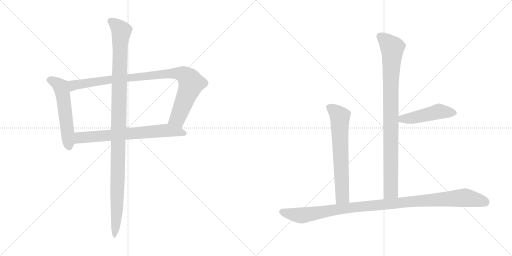
t = 0.00 s
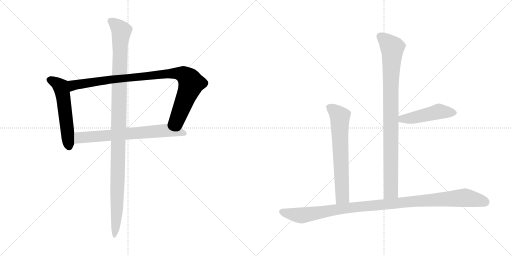
t = 1.47 s
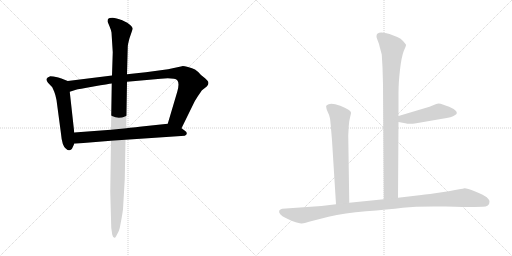
t = 2.93 s
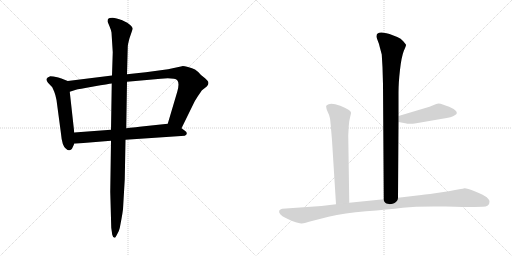
t = 4.40 s
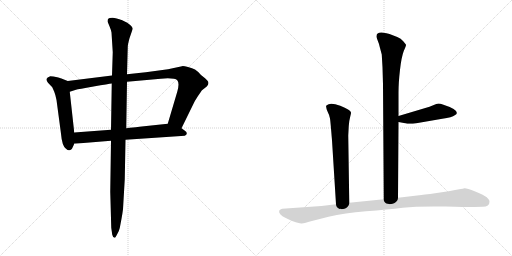
t = 5.87 s
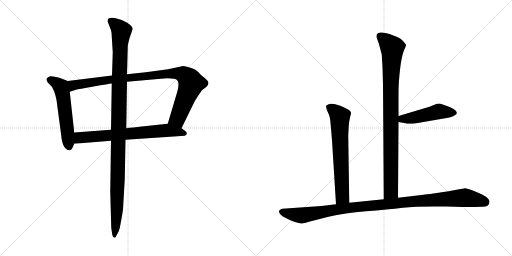
t = 7.33 s

The animated SVG that drew these frames (rendered in a browser with its animation timeline set to each time). Animation: 8 CSS @keyframes rules; one cycle of 7.33 s.

<svg version="1.1" viewBox="0 0 2048 1024" xmlns="http://www.w3.org/2000/svg">
  <g stroke="lightgray" stroke-dasharray="1,1" stroke-width="1" transform="scale(4, 4)">
    <line x1="0" y1="0" x2="256" y2="256"></line>
    <line x1="256" y1="0" x2="0" y2="256"></line>
    <line x1="128" y1="0" x2="128" y2="256"></line>
    <line x1="0" y1="128" x2="256" y2="128"></line>
    <line x1="256" y1="0" x2="512" y2="256"></line>
    <line x1="512" y1="0" x2="256" y2="256"></line>
    <line x1="384" y1="0" x2="384" y2="256"></line>
    <line x1="256" y1="128" x2="512" y2="128"></line>
  </g>
<g transform="scale(1, -1) translate(0, -850)">
   <style type="text/css">
    @keyframes keyframes0 {
      from {
       stroke: black;
       stroke-dashoffset: 555;
       stroke-width: 128;
       }
       64% {
       animation-timing-function: step-end;
       stroke: black;
       stroke-dashoffset: 0;
       stroke-width: 128;
       }
       to {
       stroke: black;
       stroke-width: 1024;
       }
       }
       #make-me-a-hanzi-animation-0 {
         animation: keyframes0 0.701660s both;
         animation-delay: 0.000000s;
         animation-timing-function: linear;
       }
    @keyframes keyframes1 {
      from {
       stroke: black;
       stroke-dashoffset: 954;
       stroke-width: 128;
       }
       76% {
       animation-timing-function: step-end;
       stroke: black;
       stroke-dashoffset: 0;
       stroke-width: 128;
       }
       to {
       stroke: black;
       stroke-width: 1024;
       }
       }
       #make-me-a-hanzi-animation-1 {
         animation: keyframes1 1.026367s both;
         animation-delay: 0.701660s;
         animation-timing-function: linear;
       }
    @keyframes keyframes2 {
      from {
       stroke: black;
       stroke-dashoffset: 698;
       stroke-width: 128;
       }
       69% {
       animation-timing-function: step-end;
       stroke: black;
       stroke-dashoffset: 0;
       stroke-width: 128;
       }
       to {
       stroke: black;
       stroke-width: 1024;
       }
       }
       #make-me-a-hanzi-animation-2 {
         animation: keyframes2 0.818034s both;
         animation-delay: 1.728027s;
         animation-timing-function: linear;
       }
    @keyframes keyframes3 {
      from {
       stroke: black;
       stroke-dashoffset: 1137;
       stroke-width: 128;
       }
       79% {
       animation-timing-function: step-end;
       stroke: black;
       stroke-dashoffset: 0;
       stroke-width: 128;
       }
       to {
       stroke: black;
       stroke-width: 1024;
       }
       }
       #make-me-a-hanzi-animation-3 {
         animation: keyframes3 1.175293s both;
         animation-delay: 2.546061s;
         animation-timing-function: linear;
       }
    @keyframes keyframes4 {
      from {
       stroke: black;
       stroke-dashoffset: 928;
       stroke-width: 128;
       }
       75% {
       animation-timing-function: step-end;
       stroke: black;
       stroke-dashoffset: 0;
       stroke-width: 128;
       }
       to {
       stroke: black;
       stroke-width: 1024;
       }
       }
       #make-me-a-hanzi-animation-4 {
         animation: keyframes4 1.005208s both;
         animation-delay: 3.721354s;
         animation-timing-function: linear;
       }
    @keyframes keyframes5 {
      from {
       stroke: black;
       stroke-dashoffset: 477;
       stroke-width: 128;
       }
       61% {
       animation-timing-function: step-end;
       stroke: black;
       stroke-dashoffset: 0;
       stroke-width: 128;
       }
       to {
       stroke: black;
       stroke-width: 1024;
       }
       }
       #make-me-a-hanzi-animation-5 {
         animation: keyframes5 0.638184s both;
         animation-delay: 4.726562s;
         animation-timing-function: linear;
       }
    @keyframes keyframes6 {
      from {
       stroke: black;
       stroke-dashoffset: 665;
       stroke-width: 128;
       }
       68% {
       animation-timing-function: step-end;
       stroke: black;
       stroke-dashoffset: 0;
       stroke-width: 128;
       }
       to {
       stroke: black;
       stroke-width: 1024;
       }
       }
       #make-me-a-hanzi-animation-6 {
         animation: keyframes6 0.791178s both;
         animation-delay: 5.364746s;
         animation-timing-function: linear;
       }
    @keyframes keyframes7 {
      from {
       stroke: black;
       stroke-dashoffset: 1076;
       stroke-width: 128;
       }
       78% {
       animation-timing-function: step-end;
       stroke: black;
       stroke-dashoffset: 0;
       stroke-width: 128;
       }
       to {
       stroke: black;
       stroke-width: 1024;
       }
       }
       #make-me-a-hanzi-animation-7 {
         animation: keyframes7 1.125651s both;
         animation-delay: 6.155924s;
         animation-timing-function: linear;
       }
</style>
<path d="M 271.0 526.5 L 248.0 535.5 Q 246.0 537.5 229.0 541.5 Q 212.0 545.5 201.0 545.5 Q 188.0 541.5 186.0 534.5 Q 185.0 526.5 192.0 519.5 L 209.0 501.5 L 217.0 483.5 Q 222.0 471.5 226.0 450.5 L 244.0 315.5 Q 248.0 266.5 264.0 255.5 Q 276.0 243.5 286.0 253.5 Q 289.0 256.5 297.0 275.5 L 297.0 320.5 L 279.0 483.5 C 276.0 513.5 274.0 525.5 271.0 526.5 Z" fill="lightgray"></path> 
<path d="M 728.0 585.5 L 672.0 573.5 L 583.0 561.5 L 508.0 553.5 L 448.0 548.5 L 271.0 526.5 C 241.0 522.5 250.0 474.5 279.0 483.5 L 304.0 491.5 Q 312.0 493.5 374.0 504.5 Q 436.0 515.5 447.0 516.5 L 508.0 523.5 L 643.0 535.5 Q 699.0 539.5 709.0 529.5 Q 719.0 518.5 709.0 483.5 L 671.0 355.5 C 662.0 326.5 713.0 310.5 726.0 337.5 L 773.0 433.5 Q 778.0 445.5 792.0 466.5 Q 806.0 487.5 808.0 489.5 L 827.0 504.5 Q 839.0 517.5 830.0 527.5 Q 822.0 536.5 819.0 538.5 L 804.0 550.5 Q 790.0 566.5 780.0 572.5 Q 770.0 577.5 752.0 582.5 Q 734.0 586.5 728.0 585.5 Z" fill="lightgray"></path> 
<path d="M 297.0 275.5 L 444.0 287.5 L 502.0 291.5 L 739.0 307.5 Q 747.0 310.5 747.0 316.5 Q 748.0 322.5 737.0 329.5 L 726.0 337.5 C 702.0 355.5 697.0 358.5 671.0 355.5 L 567.0 344.5 Q 566.0 344.5 505.0 337.5 L 444.0 331.5 L 297.0 320.5 C 267.0 318.5 267.0 273.5 297.0 275.5 Z" fill="lightgray"></path> 
<path d="M 508.0 553.5 L 511.0 661.5 Q 511.0 672.5 518.0 697.5 L 531.0 735.5 Q 530.0 745.5 509.0 759.5 L 489.0 769.5 Q 464.0 779.5 450.0 779.5 Q 436.0 779.5 433.0 775.5 Q 430.0 772.5 430.0 764.5 L 438.0 745.5 Q 445.0 728.5 446.0 720.5 L 451.0 641.5 L 448.0 548.5 L 447.0 516.5 L 444.0 331.5 L 444.0 287.5 L 441.0 83.5 L 445.0 -60.5 L 449.0 -88.5 Q 452.0 -100.5 458.0 -100.5 Q 460.0 -103.5 468.0 -87.5 Q 477.0 -72.5 479.0 -61.5 L 486.0 -24.5 Q 490.0 -2.5 492.0 13.5 L 499.0 133.5 L 502.0 291.5 L 505.0 337.5 L 508.0 523.5 L 508.0 553.5 Z" fill="lightgray"></path> 
<path d="M 1592.0 59.0 L 1594.0 362.0 L 1594.0 386.0 L 1594.0 480.0 Q 1594.0 519.0 1600.0 571.0 Q 1606.0 623.0 1615.0 646.0 Q 1625.0 668.0 1624.0 671.0 Q 1623.0 673.0 1613.0 685.0 Q 1604.0 696.0 1589.0 702.0 L 1558.0 714.0 Q 1549.0 718.0 1527.0 720.0 Q 1506.0 721.0 1506.0 705.0 Q 1505.0 703.0 1510.0 690.0 Q 1516.0 676.0 1519.0 662.0 L 1527.0 632.0 L 1530.0 581.0 L 1532.0 512.0 L 1535.0 53.0 C 1535.0 23.0 1592.0 29.0 1592.0 59.0 Z" fill="lightgray"></path> 
<path d="M 1594.0 362.0 L 1621.0 357.0 Q 1636.0 353.0 1665.0 357.0 L 1769.0 375.0 Q 1809.0 380.0 1819.0 389.0 Q 1827.0 394.0 1827.0 397.0 Q 1830.0 413.0 1771.0 432.0 Q 1755.0 438.0 1745.0 434.0 L 1718.0 423.0 L 1594.0 386.0 C 1565.0 377.0 1565.0 367.0 1594.0 362.0 Z" fill="lightgray"></path> 
<path d="M 1393.0 308.0 L 1395.0 346.0 Q 1397.0 370.0 1401.0 384.0 Q 1405.0 398.0 1404.0 400.0 Q 1402.0 411.0 1361.0 427.0 Q 1320.0 442.0 1307.0 429.0 Q 1303.0 426.0 1305.0 421.0 Q 1305.0 415.0 1311.0 402.0 Q 1318.0 389.0 1320.0 376.0 Q 1322.0 363.0 1328.0 289.0 L 1344.0 33.0 C 1346.0 3.0 1397.0 9.0 1397.0 39.0 L 1393.0 308.0 Z" fill="lightgray"></path> 
<path d="M 1344.0 33.0 L 1286.0 26.0 L 1129.0 15.0 Q 1124.0 15.0 1117.0 8.0 Q 1114.0 2.0 1121.0 -7.0 Q 1128.0 -15.0 1149.0 -25.0 Q 1171.0 -36.0 1183.0 -39.0 Q 1195.0 -43.0 1205.0 -44.0 Q 1215.0 -45.0 1236.0 -37.0 L 1314.0 -17.0 Q 1378.0 -2.0 1464.0 5.0 Q 1551.0 12.0 1611.0 19.0 Q 1671.0 26.0 1782.0 24.0 Q 1893.0 21.0 1896.0 22.0 L 1931.0 23.0 Q 1958.0 23.0 1958.0 43.0 Q 1957.0 52.0 1947.0 61.0 Q 1937.0 69.0 1901.0 84.0 Q 1865.0 98.0 1858.0 97.0 Q 1851.0 95.0 1843.0 94.0 L 1820.0 90.0 Q 1806.0 86.0 1747.0 78.0 Q 1688.0 70.0 1677.0 69.0 L 1592.0 59.0 L 1535.0 53.0 L 1397.0 39.0 L 1344.0 33.0 Z" fill="lightgray"></path> 
      <clipPath id="make-me-a-hanzi-clip-0">
      <path d="M 271.0 526.5 L 248.0 535.5 Q 246.0 537.5 229.0 541.5 Q 212.0 545.5 201.0 545.5 Q 188.0 541.5 186.0 534.5 Q 185.0 526.5 192.0 519.5 L 209.0 501.5 L 217.0 483.5 Q 222.0 471.5 226.0 450.5 L 244.0 315.5 Q 248.0 266.5 264.0 255.5 Q 276.0 243.5 286.0 253.5 Q 289.0 256.5 297.0 275.5 L 297.0 320.5 L 279.0 483.5 C 276.0 513.5 274.0 525.5 271.0 526.5 Z" fill="lightgray"></path>
      </clipPath>
      <path clip-path="url(#make-me-a-hanzi-clip-0)" d="M 196.0 531.5 L 229.0 516.5 L 245.0 499.5 L 276.0 262.5 " fill="none" id="make-me-a-hanzi-animation-0" stroke-dasharray="427 854" stroke-linecap="round"></path>

      <clipPath id="make-me-a-hanzi-clip-1">
      <path d="M 728.0 585.5 L 672.0 573.5 L 583.0 561.5 L 508.0 553.5 L 448.0 548.5 L 271.0 526.5 C 241.0 522.5 250.0 474.5 279.0 483.5 L 304.0 491.5 Q 312.0 493.5 374.0 504.5 Q 436.0 515.5 447.0 516.5 L 508.0 523.5 L 643.0 535.5 Q 699.0 539.5 709.0 529.5 Q 719.0 518.5 709.0 483.5 L 671.0 355.5 C 662.0 326.5 713.0 310.5 726.0 337.5 L 773.0 433.5 Q 778.0 445.5 792.0 466.5 Q 806.0 487.5 808.0 489.5 L 827.0 504.5 Q 839.0 517.5 830.0 527.5 Q 822.0 536.5 819.0 538.5 L 804.0 550.5 Q 790.0 566.5 780.0 572.5 Q 770.0 577.5 752.0 582.5 Q 734.0 586.5 728.0 585.5 Z" fill="lightgray"></path>
      </clipPath>
      <path clip-path="url(#make-me-a-hanzi-clip-1)" d="M 283.0 491.5 L 295.0 510.5 L 398.0 526.5 L 667.0 555.5 L 732.0 553.5 L 757.0 533.5 L 765.0 516.5 L 710.0 375.5 L 680.0 360.5 " fill="none" id="make-me-a-hanzi-animation-1" stroke-dasharray="826 1652" stroke-linecap="round"></path>

      <clipPath id="make-me-a-hanzi-clip-2">
      <path d="M 297.0 275.5 L 444.0 287.5 L 502.0 291.5 L 739.0 307.5 Q 747.0 310.5 747.0 316.5 Q 748.0 322.5 737.0 329.5 L 726.0 337.5 C 702.0 355.5 697.0 358.5 671.0 355.5 L 567.0 344.5 Q 566.0 344.5 505.0 337.5 L 444.0 331.5 L 297.0 320.5 C 267.0 318.5 267.0 273.5 297.0 275.5 Z" fill="lightgray"></path>
      </clipPath>
      <path clip-path="url(#make-me-a-hanzi-clip-2)" d="M 304.0 283.5 L 321.0 300.5 L 670.0 329.5 L 737.0 316.5 " fill="none" id="make-me-a-hanzi-animation-2" stroke-dasharray="570 1140" stroke-linecap="round"></path>

      <clipPath id="make-me-a-hanzi-clip-3">
      <path d="M 508.0 553.5 L 511.0 661.5 Q 511.0 672.5 518.0 697.5 L 531.0 735.5 Q 530.0 745.5 509.0 759.5 L 489.0 769.5 Q 464.0 779.5 450.0 779.5 Q 436.0 779.5 433.0 775.5 Q 430.0 772.5 430.0 764.5 L 438.0 745.5 Q 445.0 728.5 446.0 720.5 L 451.0 641.5 L 448.0 548.5 L 447.0 516.5 L 444.0 331.5 L 444.0 287.5 L 441.0 83.5 L 445.0 -60.5 L 449.0 -88.5 Q 452.0 -100.5 458.0 -100.5 Q 460.0 -103.5 468.0 -87.5 Q 477.0 -72.5 479.0 -61.5 L 486.0 -24.5 Q 490.0 -2.5 492.0 13.5 L 499.0 133.5 L 502.0 291.5 L 505.0 337.5 L 508.0 523.5 L 508.0 553.5 Z" fill="lightgray"></path>
      </clipPath>
      <path clip-path="url(#make-me-a-hanzi-clip-3)" d="M 441.0 767.5 L 486.0 726.5 L 480.0 667.5 L 468.0 11.5 L 456.0 -92.5 " fill="none" id="make-me-a-hanzi-animation-3" stroke-dasharray="1009 2018" stroke-linecap="round"></path>

      <clipPath id="make-me-a-hanzi-clip-4">
      <path d="M 1592.0 59.0 L 1594.0 362.0 L 1594.0 386.0 L 1594.0 480.0 Q 1594.0 519.0 1600.0 571.0 Q 1606.0 623.0 1615.0 646.0 Q 1625.0 668.0 1624.0 671.0 Q 1623.0 673.0 1613.0 685.0 Q 1604.0 696.0 1589.0 702.0 L 1558.0 714.0 Q 1549.0 718.0 1527.0 720.0 Q 1506.0 721.0 1506.0 705.0 Q 1505.0 703.0 1510.0 690.0 Q 1516.0 676.0 1519.0 662.0 L 1527.0 632.0 L 1530.0 581.0 L 1532.0 512.0 L 1535.0 53.0 C 1535.0 23.0 1592.0 29.0 1592.0 59.0 Z" fill="lightgray"></path>
      </clipPath>
      <path clip-path="url(#make-me-a-hanzi-clip-4)" d="M 1522.0 705.0 L 1569.0 656.0 L 1563.0 502.0 L 1564.0 85.0 L 1541.0 61.0 " fill="none" id="make-me-a-hanzi-animation-4" stroke-dasharray="800 1600" stroke-linecap="round"></path>

      <clipPath id="make-me-a-hanzi-clip-5">
      <path d="M 1594.0 362.0 L 1621.0 357.0 Q 1636.0 353.0 1665.0 357.0 L 1769.0 375.0 Q 1809.0 380.0 1819.0 389.0 Q 1827.0 394.0 1827.0 397.0 Q 1830.0 413.0 1771.0 432.0 Q 1755.0 438.0 1745.0 434.0 L 1718.0 423.0 L 1594.0 386.0 C 1565.0 377.0 1565.0 367.0 1594.0 362.0 Z" fill="lightgray"></path>
      </clipPath>
      <path clip-path="url(#make-me-a-hanzi-clip-5)" d="M 1602.0 368.0 L 1609.0 375.0 L 1640.0 376.0 L 1755.0 404.0 L 1817.0 399.0 " fill="none" id="make-me-a-hanzi-animation-5" stroke-dasharray="349 698" stroke-linecap="round"></path>

      <clipPath id="make-me-a-hanzi-clip-6">
      <path d="M 1393.0 308.0 L 1395.0 346.0 Q 1397.0 370.0 1401.0 384.0 Q 1405.0 398.0 1404.0 400.0 Q 1402.0 411.0 1361.0 427.0 Q 1320.0 442.0 1307.0 429.0 Q 1303.0 426.0 1305.0 421.0 Q 1305.0 415.0 1311.0 402.0 Q 1318.0 389.0 1320.0 376.0 Q 1322.0 363.0 1328.0 289.0 L 1344.0 33.0 C 1346.0 3.0 1397.0 9.0 1397.0 39.0 L 1393.0 308.0 Z" fill="lightgray"></path>
      </clipPath>
      <path clip-path="url(#make-me-a-hanzi-clip-6)" d="M 1316.0 422.0 L 1360.0 384.0 L 1370.0 64.0 L 1350.0 41.0 " fill="none" id="make-me-a-hanzi-animation-6" stroke-dasharray="537 1074" stroke-linecap="round"></path>

      <clipPath id="make-me-a-hanzi-clip-7">
      <path d="M 1344.0 33.0 L 1286.0 26.0 L 1129.0 15.0 Q 1124.0 15.0 1117.0 8.0 Q 1114.0 2.0 1121.0 -7.0 Q 1128.0 -15.0 1149.0 -25.0 Q 1171.0 -36.0 1183.0 -39.0 Q 1195.0 -43.0 1205.0 -44.0 Q 1215.0 -45.0 1236.0 -37.0 L 1314.0 -17.0 Q 1378.0 -2.0 1464.0 5.0 Q 1551.0 12.0 1611.0 19.0 Q 1671.0 26.0 1782.0 24.0 Q 1893.0 21.0 1896.0 22.0 L 1931.0 23.0 Q 1958.0 23.0 1958.0 43.0 Q 1957.0 52.0 1947.0 61.0 Q 1937.0 69.0 1901.0 84.0 Q 1865.0 98.0 1858.0 97.0 Q 1851.0 95.0 1843.0 94.0 L 1820.0 90.0 Q 1806.0 86.0 1747.0 78.0 Q 1688.0 70.0 1677.0 69.0 L 1592.0 59.0 L 1535.0 53.0 L 1397.0 39.0 L 1344.0 33.0 Z" fill="lightgray"></path>
      </clipPath>
      <path clip-path="url(#make-me-a-hanzi-clip-7)" d="M 1128.0 3.0 L 1208.0 -12.0 L 1379.0 17.0 L 1858.0 59.0 L 1941.0 42.0 " fill="none" id="make-me-a-hanzi-animation-7" stroke-dasharray="948 1896" stroke-linecap="round"></path>

</g>
</svg>
